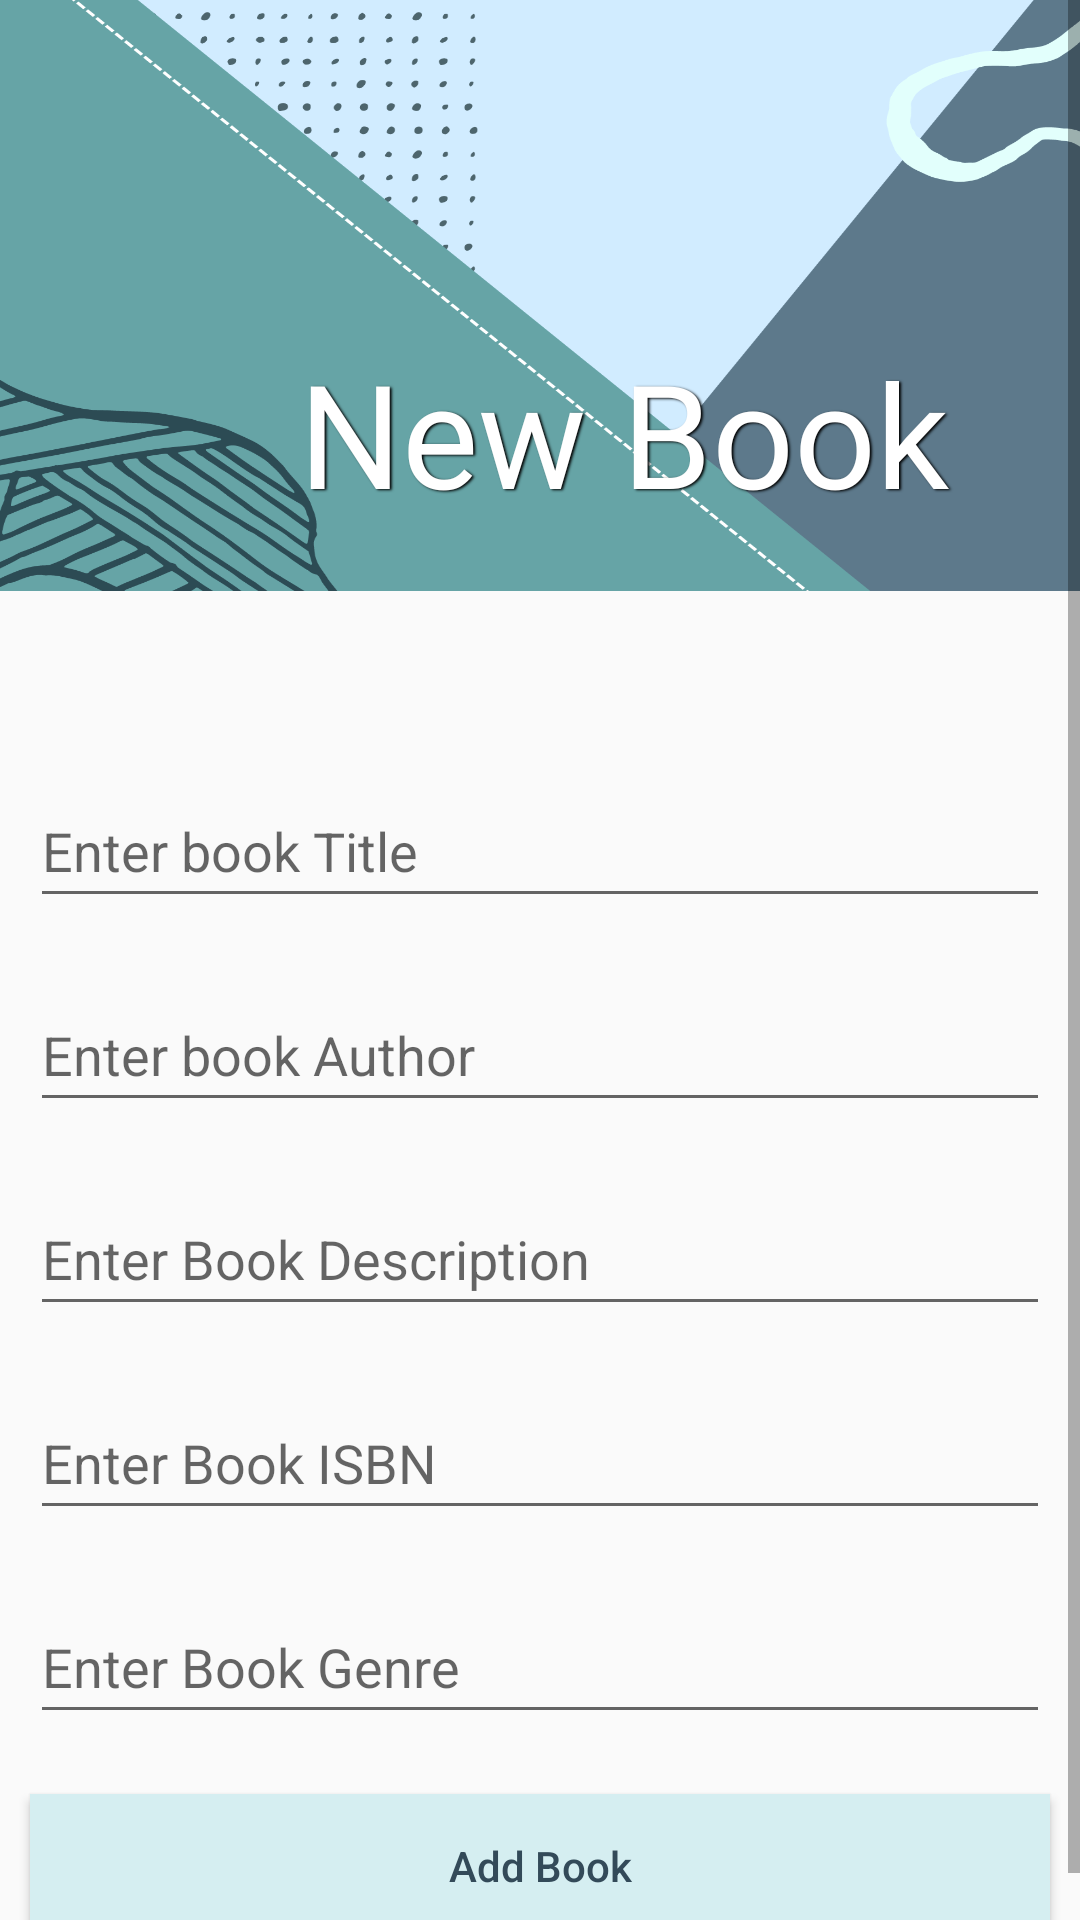

Reconstruct the res/layout file that produces this screen, plus the resources it refers to.
<!-- AndroidManifest.xml: application theme MyMaterialTheme -->
<!-- res/layout/activity_add_libro.xml -->
<?xml version="1.0" encoding="utf-8"?>
<ScrollView xmlns:android="http://schemas.android.com/apk/res/android"
    xmlns:tools="http://schemas.android.com/tools"
    android:layout_width="match_parent"
    android:layout_height="match_parent"
    xmlns:app="http://schemas.android.com/apk/res-auto"
    android:orientation="vertical"
    tools:context=".AddLibro">



        <LinearLayout
            android:layout_width="match_parent"
            android:layout_height="wrap_content"
            android:orientation="vertical" >


    <androidx.constraintlayout.widget.ConstraintLayout
        android:layout_width="match_parent"
        android:layout_height="248dp">

        <View
            android:id="@+id/view"
            android:layout_width="434dp"
            android:layout_height="197dp"
            android:background="@drawable/design"
            app:layout_constraintStart_toStartOf="parent"
            app:layout_constraintTop_toTopOf="parent" />

        <TextView
            android:id="@+id/textView5"
            android:layout_width="416dp"
            android:layout_height="75dp"
            android:layout_marginVertical="20dp"
            android:layout_marginBottom="2dp"
            android:fontFamily="@font/playfair_semibold"
            android:paddingTop="10dp"
            android:shadowColor="#000000"
            android:shadowDx="1.5"
            android:shadowDy="1.3"
            android:shadowRadius="1.6"
            android:text="New Book"
            android:textAlignment="center"
            android:textColor="#FFFFFF"
            android:textSize="48sp"
            app:layout_constraintBottom_toBottomOf="@+id/view"
            app:layout_constraintEnd_toEndOf="parent"
            app:layout_constraintHorizontal_bias="0.0"
            app:layout_constraintStart_toStartOf="parent" />
    </androidx.constraintlayout.widget.ConstraintLayout>

    <EditText
        android:id="@+id/idEdtBookTitle"
        android:layout_width="match_parent"
        android:layout_height="wrap_content"
        android:layout_margin="10dp"
        android:hint="Enter book Title"
        android:minHeight="48dp" />

    
    <EditText
        android:id="@+id/idEdtBookAuthor"
        android:layout_width="match_parent"
        android:layout_height="wrap_content"
        android:layout_margin="10dp"
        android:hint="Enter book Author"
        android:minHeight="48dp" />

    
    <EditText
        android:id="@+id/idEdtBookDescription"
        android:layout_width="match_parent"
        android:layout_height="wrap_content"
        android:layout_margin="10dp"
        android:hint="Enter Book Description"
        android:minHeight="48dp" />

    
    <EditText
        android:id="@+id/idEdtBookISBN"
        android:layout_width="match_parent"
        android:layout_height="wrap_content"
        android:layout_margin="10dp"
        android:hint="Enter Book ISBN"
        android:minHeight="48dp" />


    
    <EditText
        android:id="@+id/idEdtBookGenre"
        android:layout_width="match_parent"
        android:layout_height="wrap_content"
        android:layout_margin="10dp"
        android:hint="Enter Book Genre"
        android:minHeight="48dp" />

    
    <Button
        android:id="@+id/idBtnAddBook"
        android:layout_width="match_parent"
        android:layout_height="wrap_content"
        android:layout_margin="10dp"
        android:background="#D5EEF1"
        android:text="Add Book"
        android:textAllCaps="false"
        android:textColor="#334A59" />

        </LinearLayout>

</ScrollView>
<!-- resources referenced by this layout -->
<resources>
  <!-- drawable design: png bitmap (drawable-v24, 117916 bytes) -->
  <style name="MyMaterialTheme" parent="MyMaterialTheme.Base">
  
      </style>
  <style name="MyMaterialTheme.Base" parent="Theme.AppCompat.Light.DarkActionBar">
          <item name="colorPrimary">@color/colorPrimary</item>
          <item name="colorPrimaryDark">@color/colorPrimaryDark</item>
          <item name="colorAccent">@color/colorAccent</item>
      </style>
  <color name="colorPrimary">#1e6396</color>
  <color name="colorPrimaryDark">#0c2b42</color>
  <color name="colorAccent">#c8e8ff</color>
</resources>
